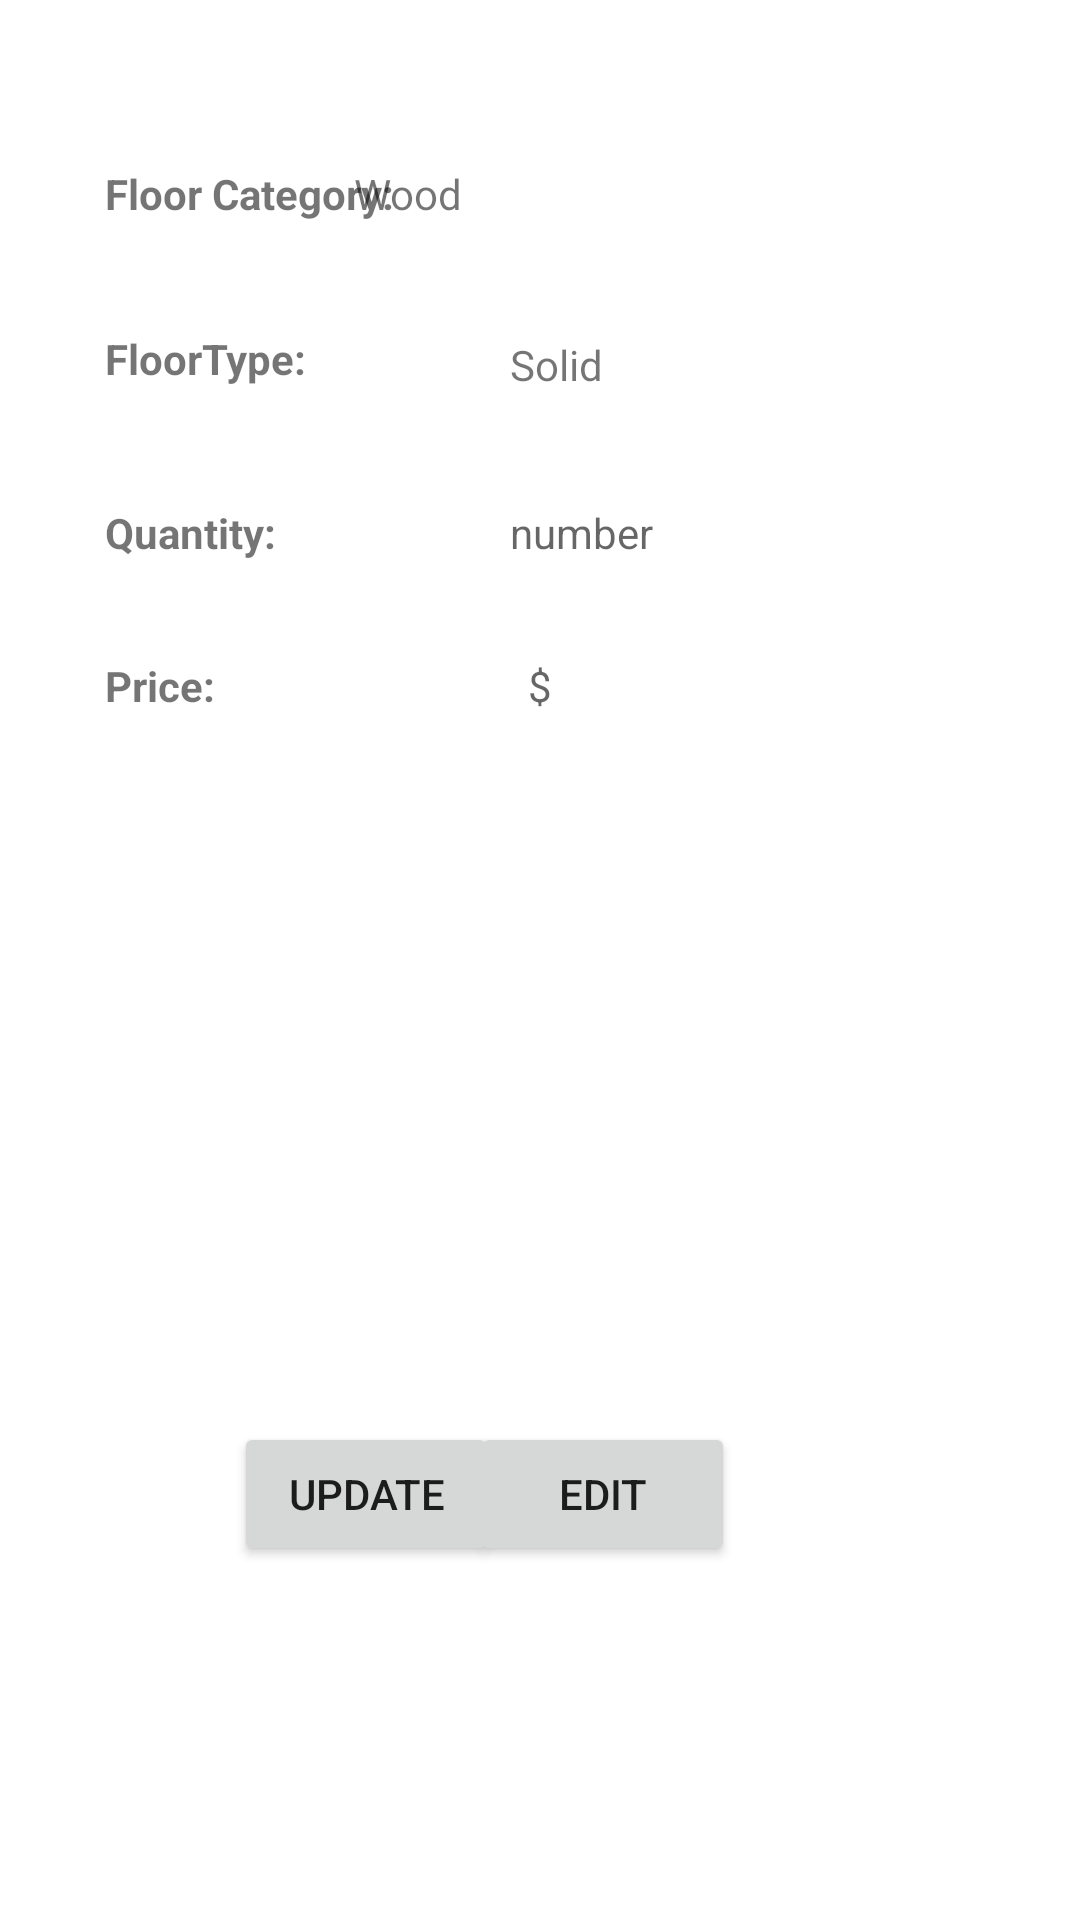

Layout XML and referenced resources for this Android screen:
<!-- AndroidManifest.xml: application theme Theme.FlooringManager -->
<!-- res/layout/activity_edit.xml -->
<?xml version="1.0" encoding="utf-8"?>
<RelativeLayout xmlns:android="http://schemas.android.com/apk/res/android"
    xmlns:app="http://schemas.android.com/apk/res-auto"
    xmlns:tools="http://schemas.android.com/tools"
    android:layout_width="match_parent"
    android:layout_height="match_parent"
    android:visibility="visible"
    tools:context=".editActivity">


    <TextView
        android:id="@+id/textView2"
        android:layout_width="112dp"
        android:layout_height="36dp"
        android:layout_alignParentStart="true"
        android:layout_alignParentTop="true"
        android:layout_marginStart="35dp"
        android:layout_marginTop="55dp"
        android:text="Floor Category:"
        android:textStyle="bold"
        tools:layout_editor_absoluteX="27dp"
        tools:layout_editor_absoluteY="58dp" />

    <TextView
        android:id="@+id/textView3"
        android:layout_width="87dp"
        android:layout_height="29dp"
        android:layout_alignParentStart="true"
        android:layout_alignParentTop="true"
        android:layout_marginStart="35dp"
        android:layout_marginTop="110dp"
        android:text="FloorType:"
        android:textStyle="bold"
        tools:layout_editor_absoluteX="165dp"
        tools:layout_editor_absoluteY="58dp" />

    <TextView
        android:id="@+id/textView4"
        android:layout_width="wrap_content"
        android:layout_height="wrap_content"
        android:layout_alignParentStart="true"
        android:layout_alignParentTop="true"
        android:layout_centerHorizontal="true"
        android:layout_marginStart="170dp"
        android:layout_marginTop="112dp"
        android:text="Solid"
        tools:layout_editor_absoluteX="81dp"
        tools:layout_editor_absoluteY="102dp" />

    <TextView
        android:id="@+id/textView5"
        android:layout_width="wrap_content"
        android:layout_height="wrap_content"
        android:layout_alignParentStart="true"
        android:layout_alignParentTop="true"
        android:layout_centerHorizontal="true"
        android:layout_marginStart="181dp"
        android:layout_marginTop="138dp" />

    <TextView
        android:id="@+id/textView6"
        android:layout_width="wrap_content"
        android:layout_height="wrap_content"
        android:layout_alignParentStart="true"
        android:layout_alignParentTop="true"
        android:layout_marginStart="35dp"
        android:layout_marginTop="168dp"
        android:text="Quantity:"
        android:textStyle="bold" />

    <TextView
        android:id="@+id/textView7"
        android:layout_width="wrap_content"
        android:layout_height="wrap_content"
        android:layout_alignParentStart="true"
        android:layout_alignParentTop="true"
        android:layout_marginStart="35dp"
        android:layout_marginTop="219dp"
        android:text="Price:"
        android:textStyle="bold" />

    <TextView
        android:id="@+id/textView8"
        android:layout_width="74dp"
        android:layout_height="wrap_content"
        android:layout_alignParentTop="true"
        android:layout_alignParentEnd="true"
        android:layout_centerHorizontal="true"
        android:layout_marginTop="55dp"
        android:layout_marginEnd="168dp"
        android:text="Wood" />

    <Button
        android:id="@+id/button"
        android:layout_width="wrap_content"
        android:layout_height="wrap_content"
        android:layout_alignParentStart="true"
        android:layout_alignParentTop="true"
        android:layout_marginStart="78dp"
        android:layout_marginTop="474dp"
        android:text="Update" />

    <Button
        android:id="@+id/button2"
        android:layout_width="wrap_content"
        android:layout_height="wrap_content"
        android:layout_alignParentTop="true"
        android:layout_alignParentEnd="true"
        android:layout_marginTop="474dp"
        android:layout_marginEnd="115dp"
        android:text="Edit" />

    <TextView
        android:id="@+id/textView9"
        android:layout_width="wrap_content"
        android:layout_height="wrap_content"
        android:layout_alignParentStart="true"
        android:layout_alignParentTop="true"
        android:layout_centerHorizontal="true"
        android:layout_marginStart="170dp"
        android:layout_marginTop="168dp"
        android:hint="number"
        android:text="" />

    <TextView
        android:id="@+id/textView10"
        android:layout_width="wrap_content"
        android:layout_height="wrap_content"
        android:layout_alignParentStart="true"
        android:layout_alignParentTop="true"
        android:layout_marginStart="176dp"
        android:layout_marginTop="219dp"
        android:hint="$" />

</RelativeLayout>
<!-- resources referenced by this layout -->
<resources>
  <style name="Theme.FlooringManager" parent="Theme.MaterialComponents.DayNight.DarkActionBar">
          
          <item name="colorPrimary">@color/purple_500</item>
          <item name="colorPrimaryVariant">@color/purple_700</item>
          <item name="colorOnPrimary">@color/white</item>
          
          <item name="colorSecondary">@color/teal_200</item>
          <item name="colorSecondaryVariant">@color/teal_700</item>
          <item name="colorOnSecondary">@color/black</item>
          
          <item name="android:statusBarColor" tools:targetApi="l">?attr/colorPrimaryVariant</item>
          
      </style>
  <!-- not gathered from this repository: default colours our renderer supplied (Android Studio template values) -->
  <color name="purple_500">#FF6200EE</color>
  <color name="purple_700">#FF3700B3</color>
  <color name="teal_200">#FF03DAC5</color>
  <color name="teal_700">#FF018786</color>
  <color name="black">#FF000000</color>
  <color name="white">#FFFFFFFF</color>
</resources>
